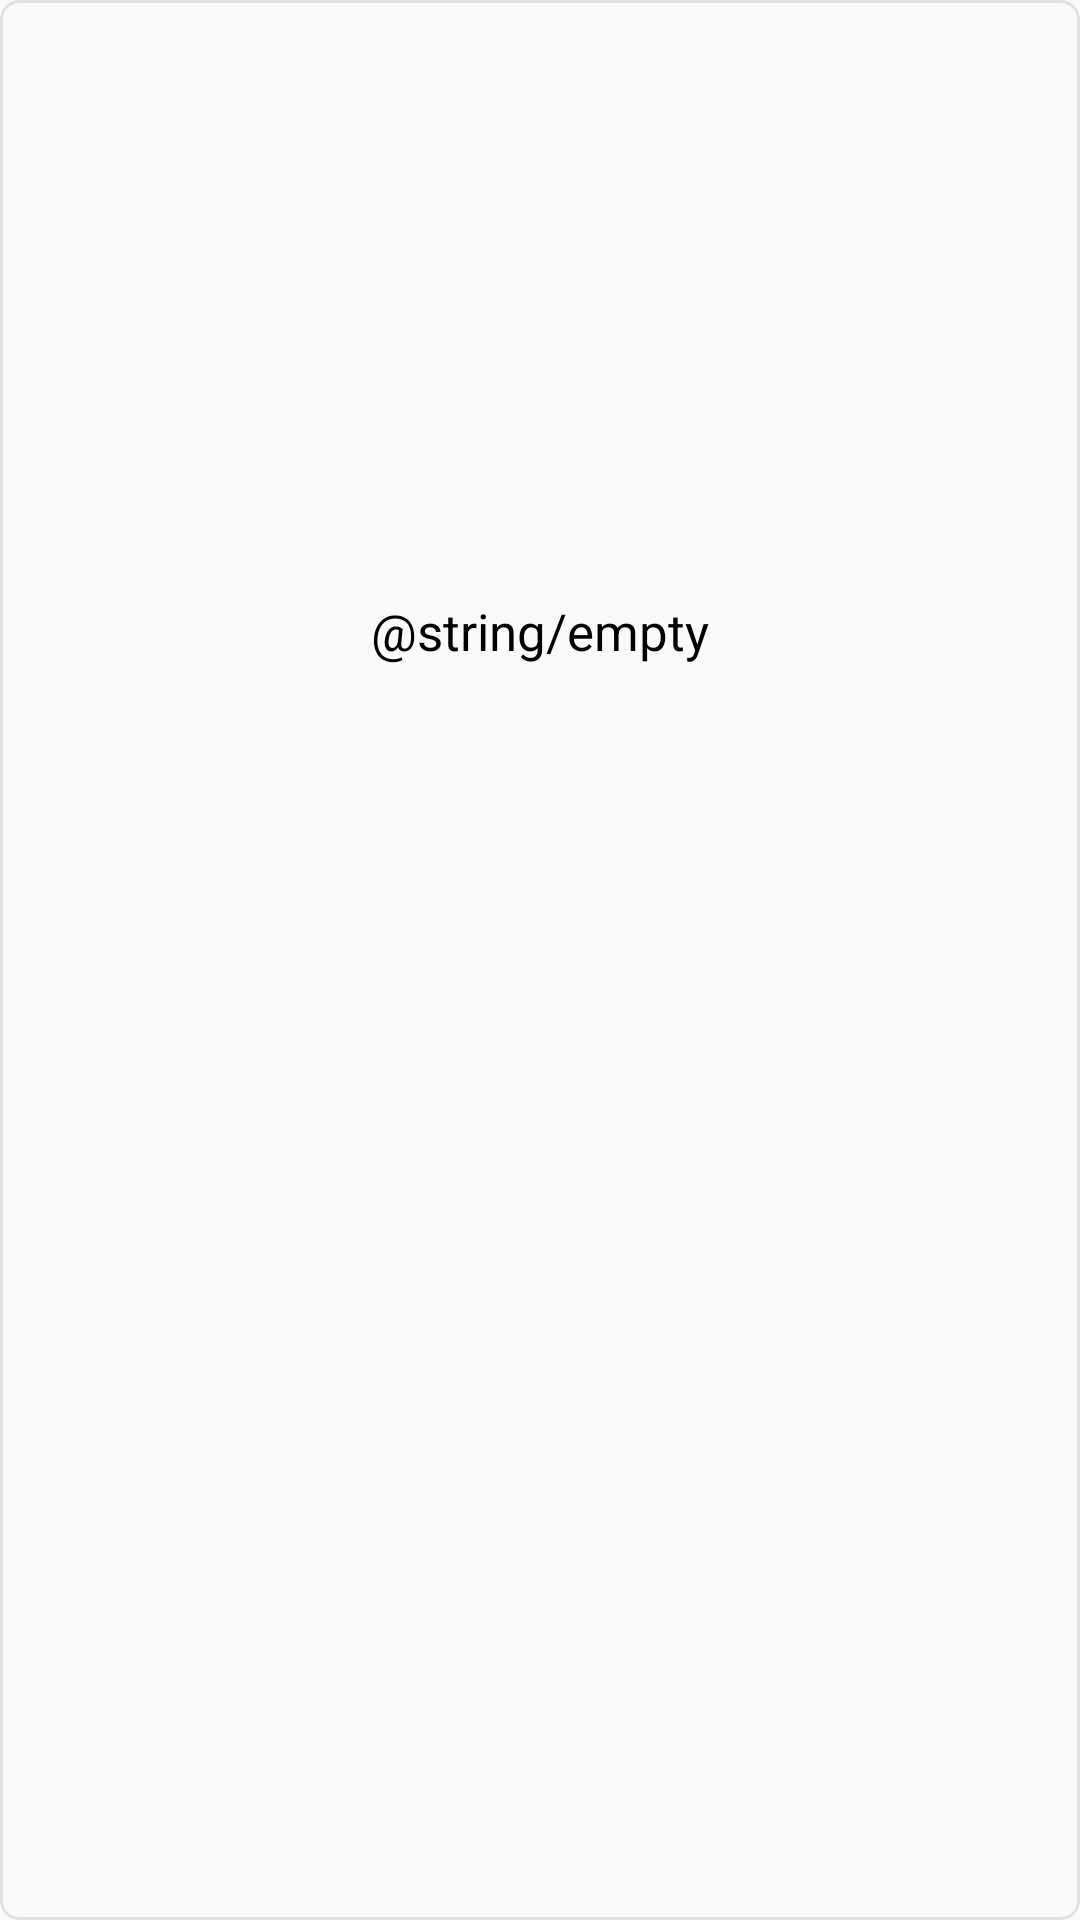

Reconstruct the res/layout file that produces this screen, plus the resources it refers to.
<!-- AndroidManifest.xml: application theme Base.Theme.PenCollab -->
<!-- res/layout/gallery_display.xml -->
<?xml version="1.0" encoding="utf-8"?>
<LinearLayout
    xmlns:android="http://schemas.android.com/apk/res/android"
    android:layout_width="wrap_content"
    android:layout_height="wrap_content"
    android:layout_weight="1"
    android:layout_marginEnd="8dp"
    android:background="@drawable/container_frame"
    android:gravity="start|top"
    android:orientation="vertical">

    <FrameLayout
        android:id="@+id/image_artwork"
        android:layout_width="170dp"
        android:layout_height="185dp"
        android:layout_margin="2dp" />

    <TextView
        android:id="@+id/text_title_drawing"
        android:layout_width="match_parent"
        android:layout_height="wrap_content"
        android:layout_marginLeft="8dp"
        android:layout_marginRight="8dp"
        android:paddingTop="10dp"
        android:paddingBottom="10dp"
        android:gravity="center"
        android:maxLines="1"
        android:singleLine="true"
        android:text="@string/empty"
        android:textSize="17sp" />

</LinearLayout>
<!-- resources referenced by this layout -->
<resources>
  <!-- drawable container_frame (drawable-night-xxhdpi) -->
  <?xml version="1.0" encoding="utf-8"?>
  <shape xmlns:android="http://schemas.android.com/apk/res/android"
      android:shape="rectangle">
      <stroke android:width="1dp" android:color="#A8A8A8A8" /><corners android:radius="6dp" />
  </shape>
  <style name="Base.Theme.PenCollab" parent="Theme.AppCompat.Light.NoActionBar">
          
          
  
          
          <item name="android:textColor">@color/black</item>
      </style>
  <color name="black">#FF000000</color>
</resources>
